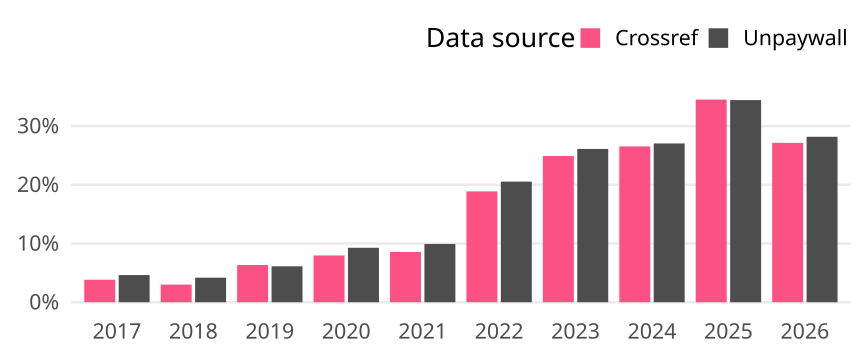

The table this chart was drawn from, first rows:
cr_year, cat, article_total, name, oa_articles, oa_share
2017, Germany, 2400, Crossref, 92, 0.03833
2017, Germany, 2400, Unpaywall, 111, 0.04625
2018, Germany, 2462, Crossref, 74, 0.03006
2018, Germany, 2462, Unpaywall, 103, 0.04184
2019, Germany, 2681, Crossref, 170, 0.06341
2019, Germany, 2681, Unpaywall, 164, 0.06117
2020, Germany, 2662, Crossref, 212, 0.07964
2020, Germany, 2662, Unpaywall, 247, 0.09279
2021, Germany, 2861, Crossref, 245, 0.08563
2021, Germany, 2861, Unpaywall, 284, 0.09927
2022, Germany, 2648, Crossref, 500, 0.1888
2022, Germany, 2648, Unpaywall, 544, 0.2054
2023, Germany, 2593, Crossref, 646, 0.2491
2023, Germany, 2593, Unpaywall, 677, 0.2611
2024, Germany, 2389, Crossref, 634, 0.2654
2024, Germany, 2389, Unpaywall, 646, 0.2704
2025, Germany, 2428, Crossref, 838, 0.3451
2025, Germany, 2428, Unpaywall, 836, 0.3443
2026, Germany, 291, Crossref, 79, 0.2715
2026, Germany, 291, Unpaywall, 82, 0.2818
